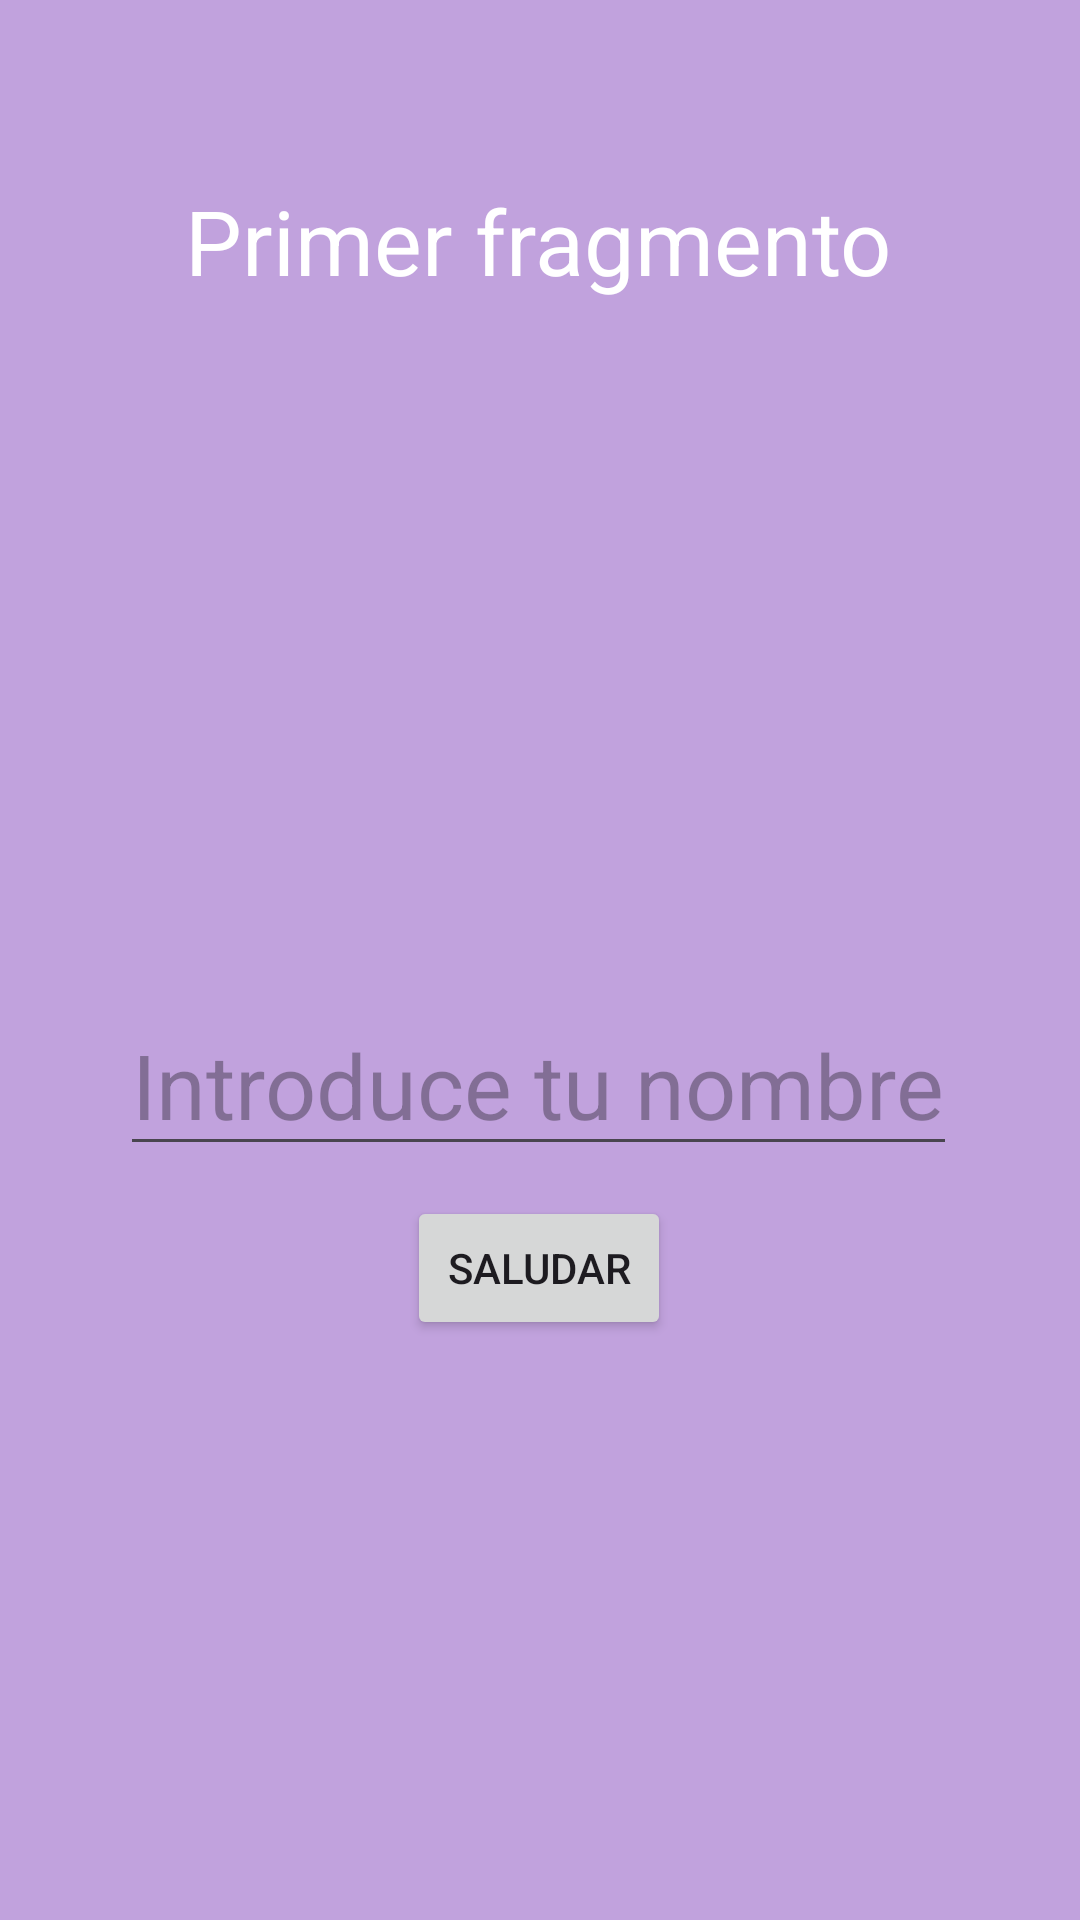

Reconstruct the res/layout file that produces this screen, plus the resources it refers to.
<!-- AndroidManifest.xml: application theme Theme.FragmentosEjercicio -->
<!-- res/layout/fragment_first.xml -->
<?xml version="1.0" encoding="utf-8"?>
<androidx.constraintlayout.widget.ConstraintLayout xmlns:android="http://schemas.android.com/apk/res/android"
    xmlns:app="http://schemas.android.com/apk/res-auto"
    xmlns:tools="http://schemas.android.com/tools"
    android:layout_width="match_parent"
    android:layout_height="match_parent"
    android:background="@color/morado"
    tools:context=".FirstFragment">


    <TextView
        android:id="@+id/textView"
        android:layout_width="wrap_content"
        android:layout_height="wrap_content"
        android:layout_marginTop="60dp"
        android:text="Primer fragmento"
        android:textSize="30sp"
        android:textColor="@color/white"
        app:layout_constraintEnd_toEndOf="parent"
        app:layout_constraintHorizontal_bias="0.497"
        app:layout_constraintStart_toStartOf="parent"
        app:layout_constraintTop_toTopOf="parent" />

    <EditText
        android:id="@+id/edtFr1"
        android:layout_width="wrap_content"
        android:layout_height="wrap_content"
        android:layout_marginTop="80dp"
        android:hint="Introduce tu nombre"
        android:inputType="textPersonName"
        android:textSize="30sp"
        android:imeOptions="flagNoExtractUi"
        android:textColor="@color/white"
        app:layout_constraintEnd_toEndOf="@+id/textView"
        app:layout_constraintStart_toStartOf="@+id/textView"
        app:layout_constraintTop_toTopOf="parent"
        app:layout_constraintBottom_toBottomOf="parent" />

    <Button
        android:id="@+id/btnFr1"
        android:layout_width="wrap_content"
        android:layout_height="wrap_content"
        android:layout_marginTop="10dp"
        android:text="Saludar"
        app:layout_constraintEnd_toEndOf="@+id/edtFr1"
        app:layout_constraintStart_toStartOf="@+id/edtFr1"
        app:layout_constraintTop_toBottomOf="@+id/edtFr1" />

</androidx.constraintlayout.widget.ConstraintLayout>
<!-- resources referenced by this layout -->
<resources>
  <color name="morado">#C1A2DD</color>
  <color name="white">#FFFFFFFF</color>
  <style name="Theme.FragmentosEjercicio" parent="Base.Theme.FragmentosEjercicio" />
  <style name="Base.Theme.FragmentosEjercicio" parent="Theme.Material3.DayNight.NoActionBar">
          
          
      </style>
</resources>
